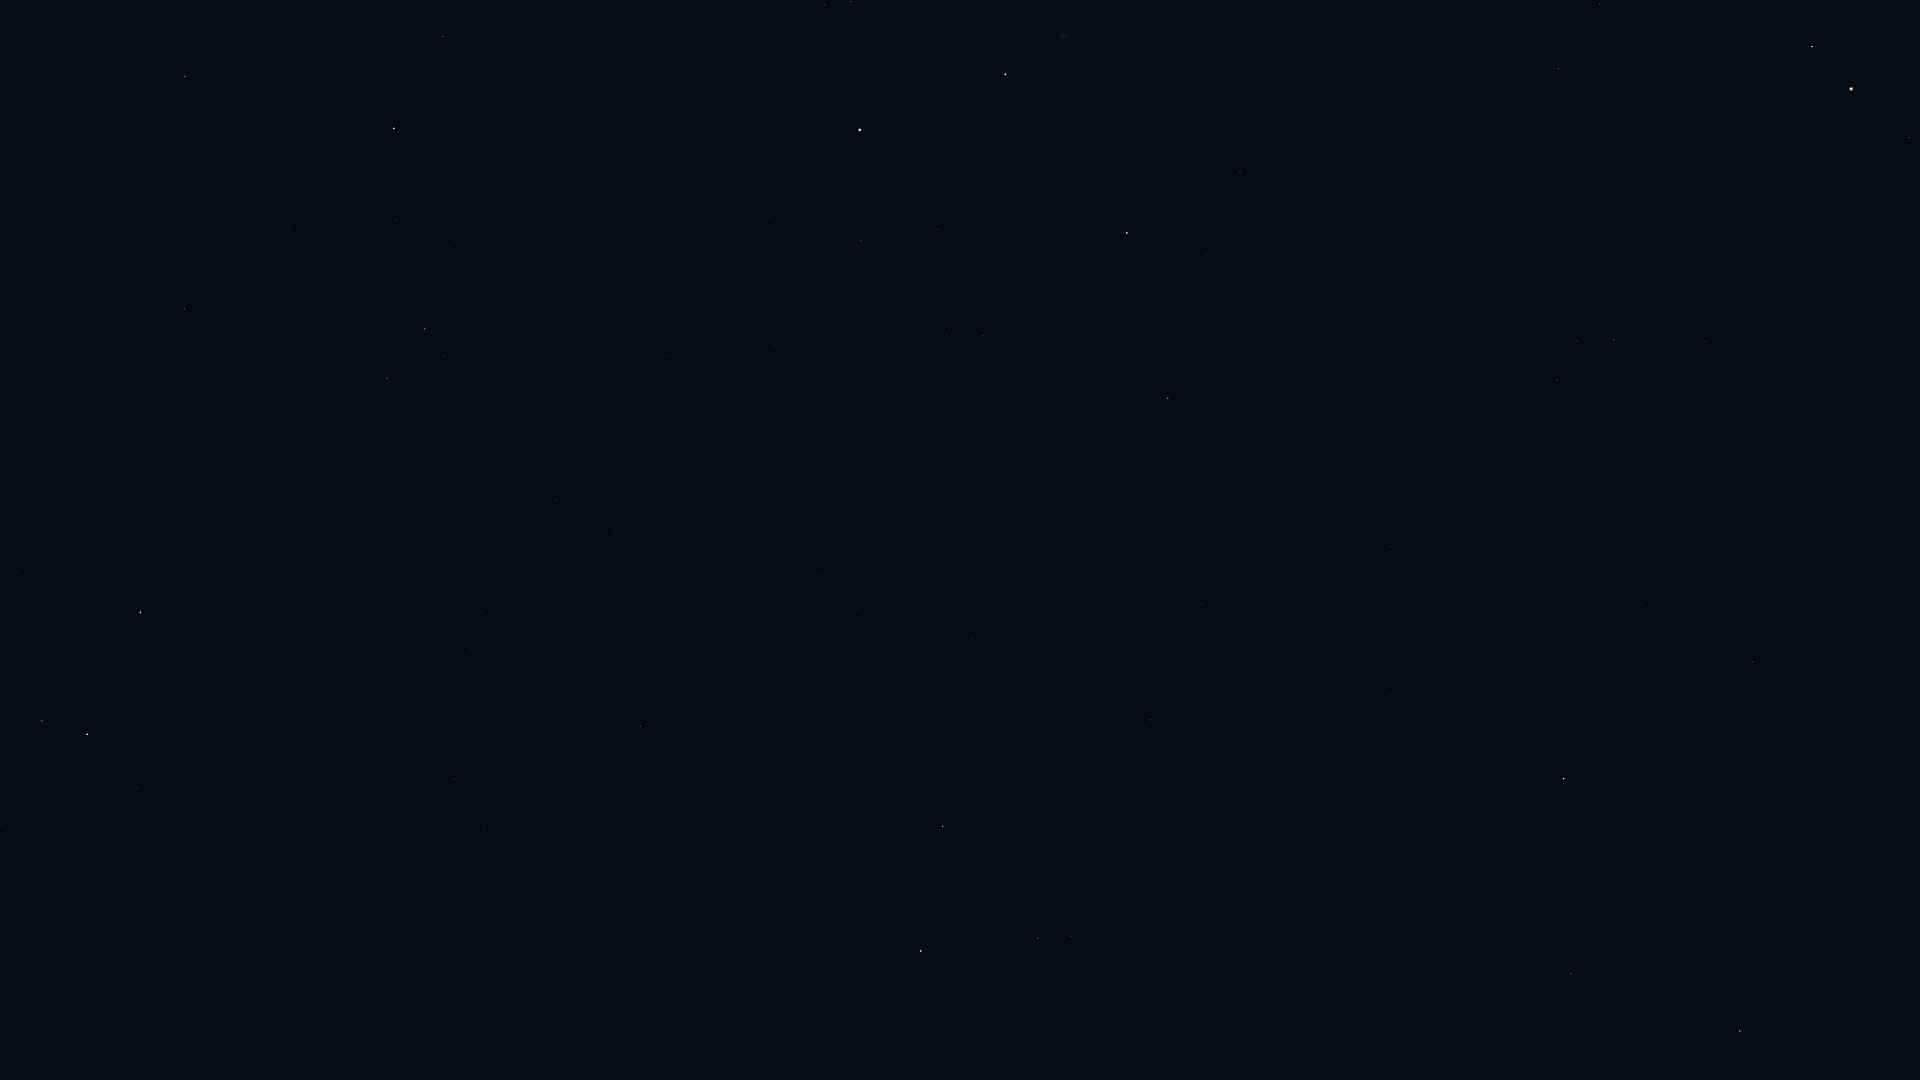

The table this chart was drawn from, first rows:
Star_ID, Name, X, Y
746, Caph, 140, 612
2920, Fulu, 137, 787
3179, Schedar, 87, 734
3821, Achird, 42, 721
107418, Castula, 0, 700
97278, Tarazed, 1812, 46
97365, HIP 97365, 1600, 4
97649, Altair, 1851, 89
97938, Libertas, 1856, 115
98036, Alshain, 1909, 137
98337, HIP 98337, 1558, 68
98543, HIP 98543, 1343, 34
98920, HIP 98920, 1536, 104
99894, Chechia, 1915, 290
100453, Sadr, 1005, 74
101421, Aldulfin, 1705, 341
101769, Rotanev, 1614, 339
101958, Sualocin, 1577, 341
102098, Deneb, 860, 130
102488, Aljanah, 1127, 233
103527, Musica, 1660, 499
104521, HIP 104521, 1648, 577
104780, Solaris, 1531, 550
104858, HIP 104858, 1641, 603
104987, Kitalpha, 1753, 662
105199, Alderamin, 394, 128
105570, HIP 105570, 1696, 688
106032, Alfirk, 185, 76
107136, Azelfafage, 632, 318
107310, HIP 107310, 1133, 568
107315, Enif, 1564, 779
107354, HIP 107354, 1202, 604
108917, Kurhah, 290, 226
109074, Sadalmelik, 1740, 1031
109176, HIP 109176, 1150, 720
109352, HIP 109352, 974, 635
109427, Biham, 1571, 973
109492, HIP 109492, 425, 329
109937, HIP 109937, 858, 608
110538, HIP 110538, 531, 448
110609, HIP 110609, 588, 488
111022, HIP 111022, 614, 530
111104, HIP 111104, 708, 596
111169, HIP 111169, 556, 500
112158, Matar, 943, 826
112724, HIP 112724, 185, 309
112748, Sadalbari, 1038, 938
113881, Scheat, 921, 951
116076, Veritate, 610, 884
